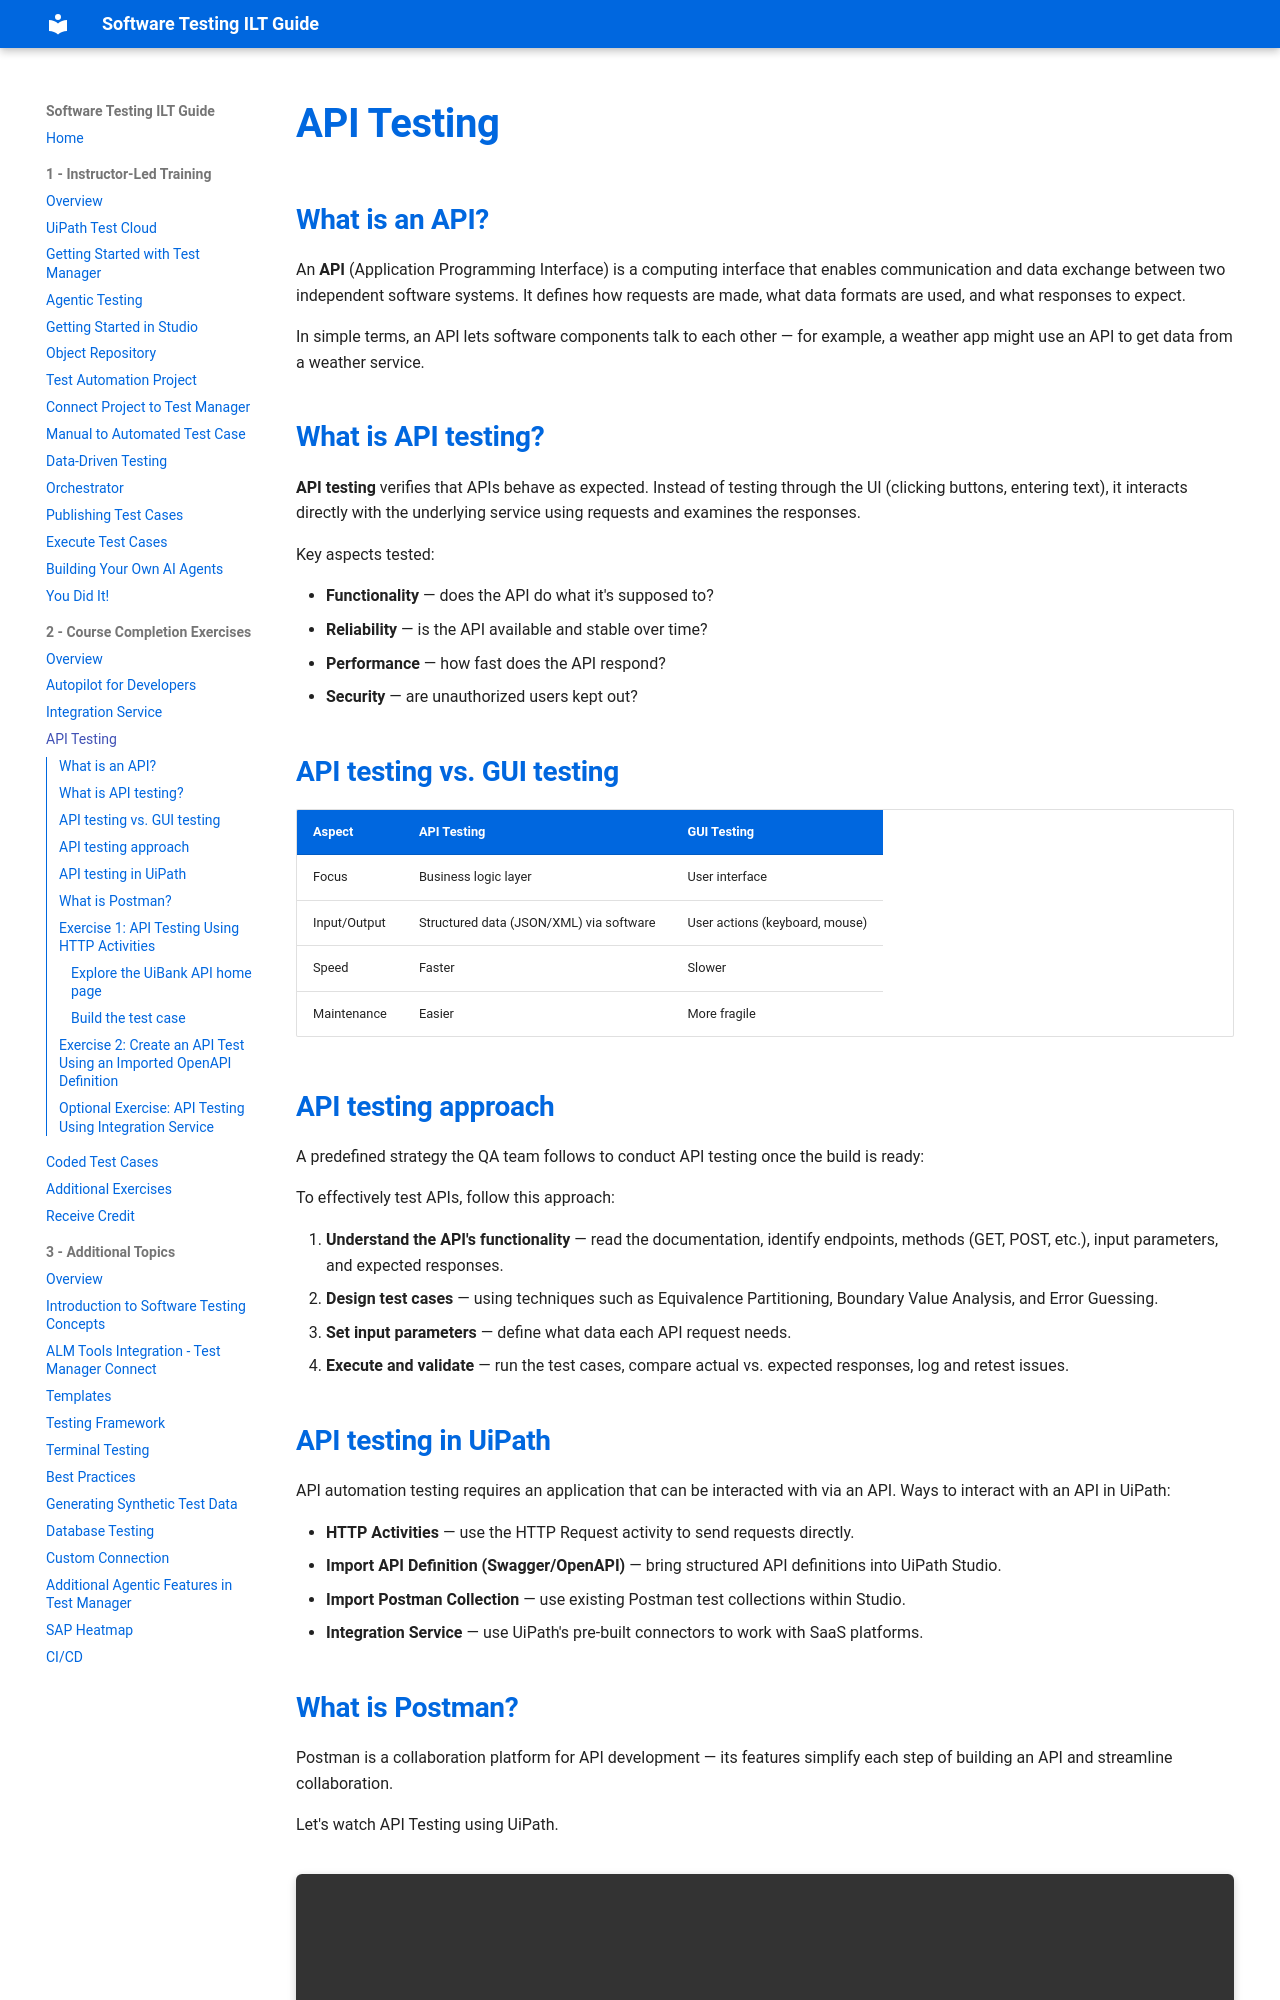

repository: MeeraKay/software-testing-ilt-guide · page: module-2-course-completion-exercises/03-api-testing/index.html · generator: mkdocs

# API Testing

## What is an API?

An **API** (Application Programming Interface) is a computing interface that enables communication and data exchange between two independent software systems. It defines how requests are made, what data formats are used, and what responses to expect.

In simple terms, an API lets software components talk to each other — for example, a weather app might use an API to get data from a weather service.

## What is API testing?

**API testing** verifies that APIs behave as expected. Instead of testing through the UI (clicking buttons, entering text), it interacts directly with the underlying service using requests and examines the responses.

Key aspects tested:

- **Functionality** — does the API do what it's supposed to?
- **Reliability** — is the API available and stable over time?
- **Performance** — how fast does the API respond?
- **Security** — are unauthorized users kept out?

## API testing vs. GUI testing

| Aspect | API Testing | GUI Testing |
|---|---|---|
| Focus | Business logic layer | User interface |
| Input/Output | Structured data (JSON/XML) via software | User actions (keyboard, mouse) |
| Speed | Faster | Slower |
| Maintenance | Easier | More fragile |
